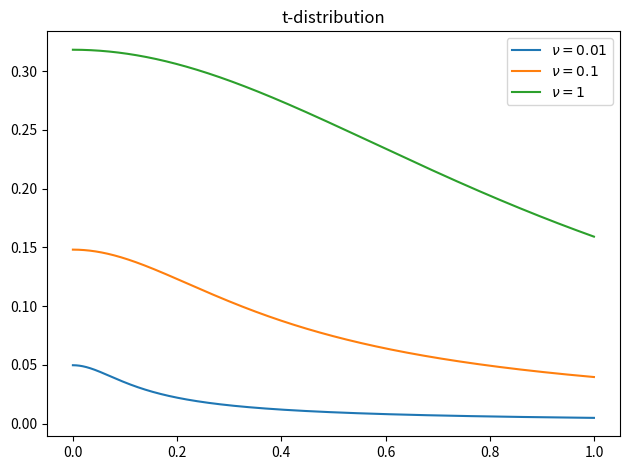

Generate this figure with matplotlib:
import numpy as np
import matplotlib.pyplot as plt
from scipy import stats
 

x = np.linspace(0,1,100000)
y_1 = stats.t.pdf(x,0.01)
y_2 = stats.t.pdf(x,0.1)
y_3 = stats.t.pdf(x,1)
# y_4 = stats.t.pdf(x,10)
# y_5 = stats.t.pdf(x,100)
plt.plot(x,y_1,label=r'$\nu=0.01$')
plt.plot(x,y_2,label=r'$\nu=0.1$')
plt.plot(x,y_3,label=r'$\nu=1$')
# plt.plot(x,y_4,label=r'$\nu=10$')
# plt.plot(x,y_5,label=r'$\nu=100$')
plt.title('t-distribution')
plt.legend(loc='upper right')

plt.tight_layout()
# plt.show()
plt.savefig("./t-distribution-1",dpi=300)

